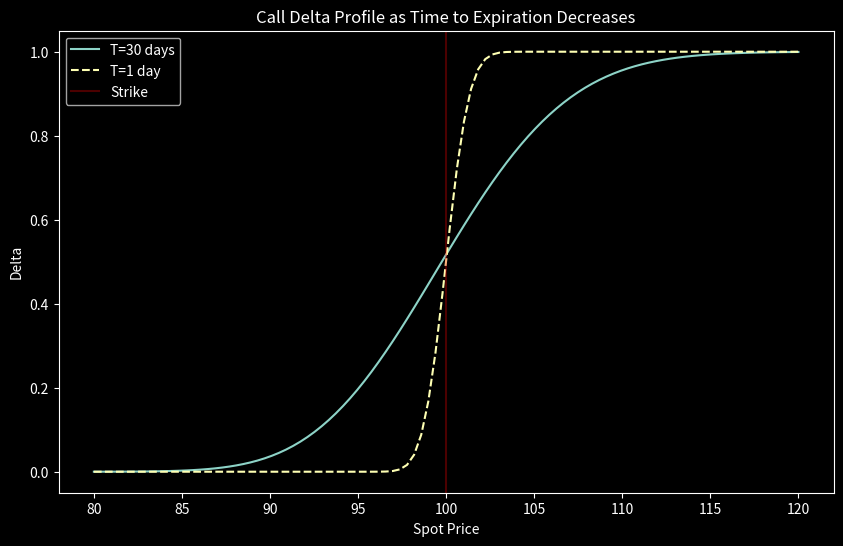

Write Python code to recreate this figure.
import numpy as np
import matplotlib.pyplot as plt
import scipy.stats as si

plt.style.use('dark_background')

def euro_vanilla(S, K, T, r, sigma, option = 'call'):
    # S: spot price
    # K: strike price
    # T: time to maturity
    # r: interest rate
    # sigma: volatility of underlying asset
    
    d1 = (np.log(S / K) + (r + 0.5 * sigma ** 2) * T) / (sigma * np.sqrt(T))
    d2 = (np.log(S / K) + (r - 0.5 * sigma ** 2) * T) / (sigma * np.sqrt(T))
    
    if option == 'call':
        result = (S * si.norm.cdf(d1, 0.0, 1.0) - K * np.exp(-r * T) * si.norm.cdf(d2, 0.0, 1.0))
    if option == 'put':
        result = (K * np.exp(-r * T) * si.norm.cdf(-d2, 0.0, 1.0) - S * si.norm.cdf(-d1, 0.0, 1.0))
        
    return result

def delta(S, K, T, r, sigma, option='call'):
    d1 = (np.log(S / K) + (r + 0.5 * sigma ** 2) * T) / (sigma * np.sqrt(T))
    if option == 'call':
        return si.norm.cdf(d1)
    else:
        return si.norm.cdf(d1) - 1

S_range = np.linspace(80, 120, 100)
K = 100
r = 0.01
sigma = 0.2

plt.figure(figsize=(10,6))

# 30 days to expiry
deltas_30d = [delta(s, K, 30/365, r, sigma, 'call') for s in S_range]
plt.plot(S_range, deltas_30d, label='T=30 days')

# 1 day to expiry
deltas_1d = [delta(s, K, 1/365, r, sigma, 'call') for s in S_range]
plt.plot(S_range, deltas_1d, label='T=1 day', linestyle='--')

plt.axvline(100, color='red', alpha=0.3, label='Strike')
plt.title('Call Delta Profile as Time to Expiration Decreases')
plt.xlabel('Spot Price')
plt.ylabel('Delta')
plt.legend()
plt.show()
